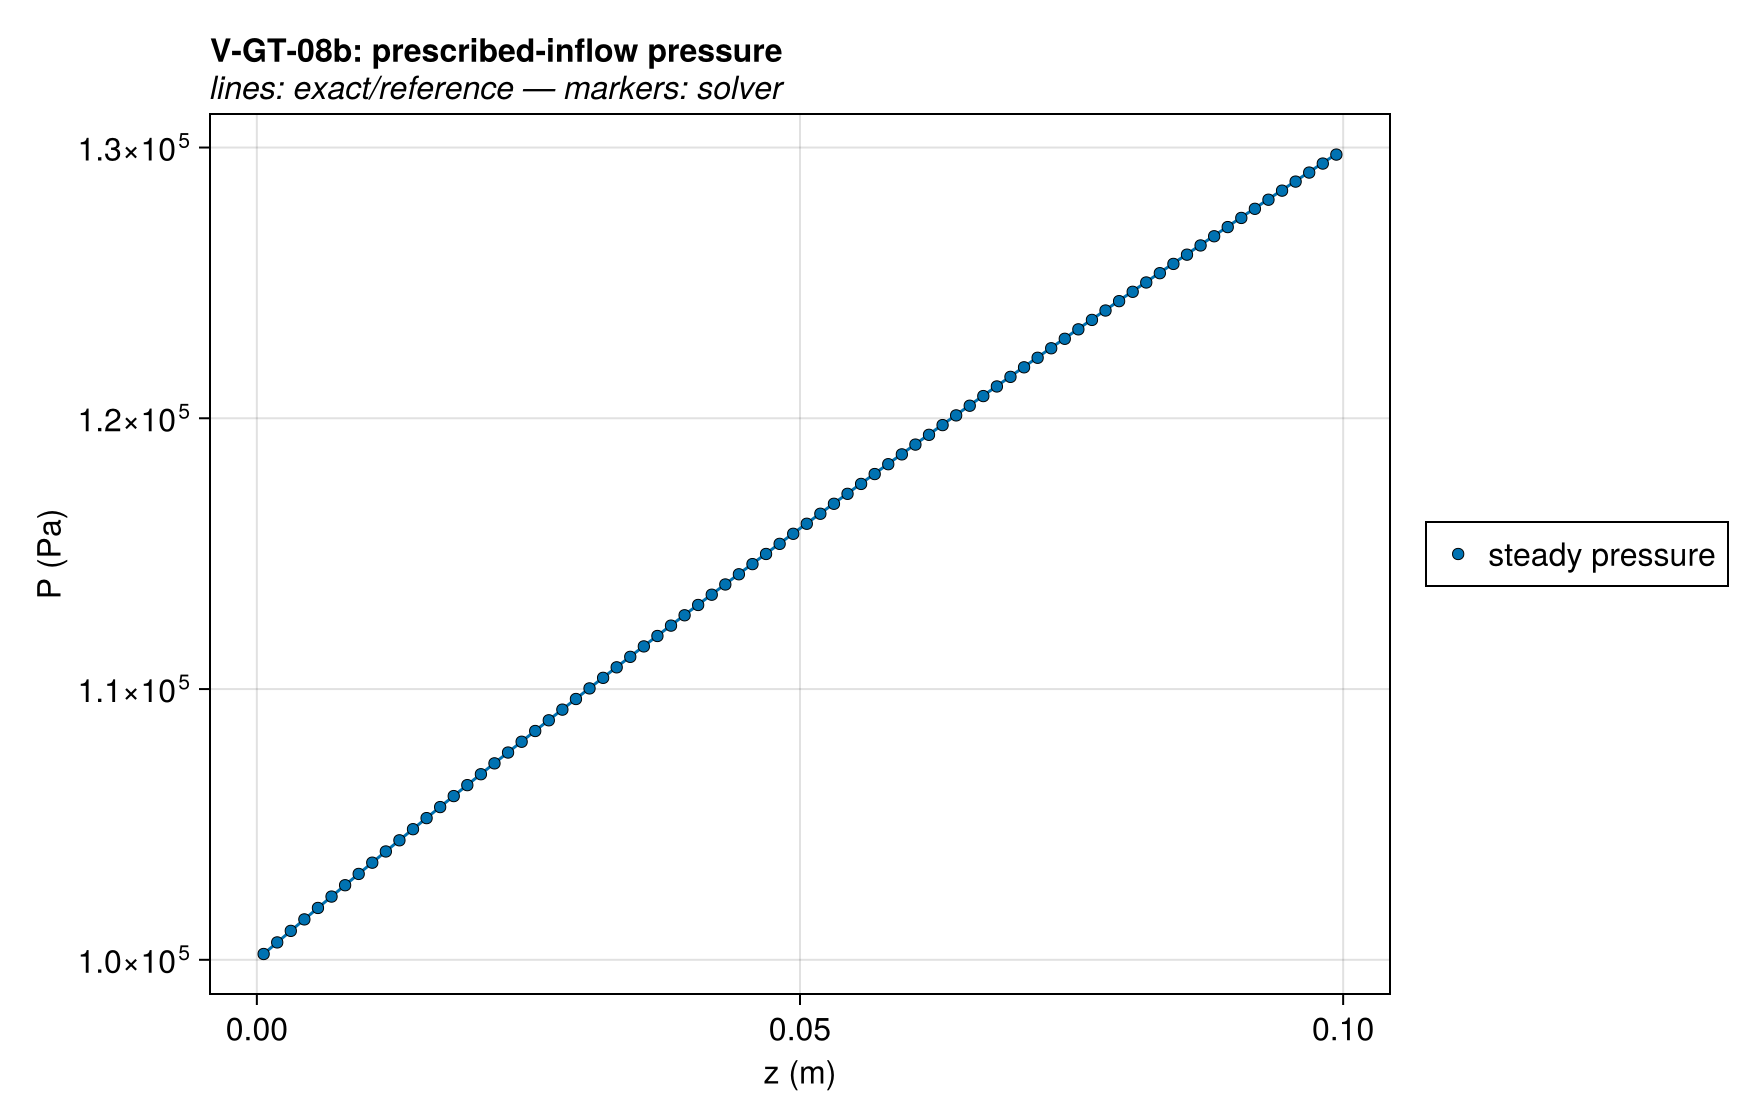

The table this chart was drawn from, first rows:
series, z (m), P (Pa), exact
steady pressure, 0.000625, 100215, 100215
steady pressure, 0.001875, 100642, 100643
steady pressure, 0.003125, 101068, 101069
steady pressure, 0.004375, 101492, 101494
steady pressure, 0.005625, 101915, 101917
steady pressure, 0.006875, 102336, 102338
steady pressure, 0.008125, 102755, 102757
steady pressure, 0.009375, 103172, 103175
steady pressure, 0.01062, 103587, 103591
steady pressure, 0.01188, 104001, 104005
steady pressure, 0.01313, 104414, 104418
steady pressure, 0.01437, 104824, 104829
steady pressure, 0.01562, 105233, 105239
steady pressure, 0.01688, 105641, 105646
steady pressure, 0.01813, 106047, 106053
steady pressure, 0.01937, 106451, 106457
steady pressure, 0.02063, 106854, 106861
steady pressure, 0.02187, 107255, 107262
steady pressure, 0.02312, 107655, 107663
steady pressure, 0.02438, 108054, 108061
steady pressure, 0.02563, 108450, 108458
steady pressure, 0.02687, 108846, 108854
steady pressure, 0.02813, 109240, 109249
steady pressure, 0.02937, 109633, 109642
steady pressure, 0.03062, 110024, 110033
steady pressure, 0.03188, 110414, 110423
steady pressure, 0.03313, 110802, 110812
steady pressure, 0.03438, 111189, 111199
steady pressure, 0.03563, 111575, 111586
steady pressure, 0.03687, 111959, 111970
steady pressure, 0.03812, 112343, 112354
steady pressure, 0.03938, 112724, 112736
steady pressure, 0.04063, 113105, 113117
steady pressure, 0.04188, 113484, 113496
steady pressure, 0.04313, 113862, 113875
steady pressure, 0.04437, 114239, 114252
steady pressure, 0.04562, 114615, 114627
steady pressure, 0.04688, 114989, 115002
steady pressure, 0.04813, 115362, 115375
steady pressure, 0.04938, 115734, 115747
steady pressure, 0.05063, 116105, 116118
steady pressure, 0.05188, 116474, 116488
steady pressure, 0.05312, 116842, 116857
steady pressure, 0.05437, 117210, 117224
steady pressure, 0.05563, 117576, 117590
steady pressure, 0.05688, 117941, 117956
steady pressure, 0.05813, 118304, 118320
steady pressure, 0.05937, 118667, 118683
steady pressure, 0.06062, 119029, 119044
steady pressure, 0.06187, 119389, 119405
steady pressure, 0.06313, 119749, 119765
steady pressure, 0.06438, 120107, 120123
steady pressure, 0.06563, 120464, 120481
steady pressure, 0.06688, 120820, 120837
steady pressure, 0.06813, 121176, 121193
steady pressure, 0.06938, 121530, 121547
steady pressure, 0.07063, 121883, 121900
steady pressure, 0.07187, 122235, 122252
steady pressure, 0.07312, 122586, 122604
steady pressure, 0.07437, 122936, 122954
... 101 more rows
